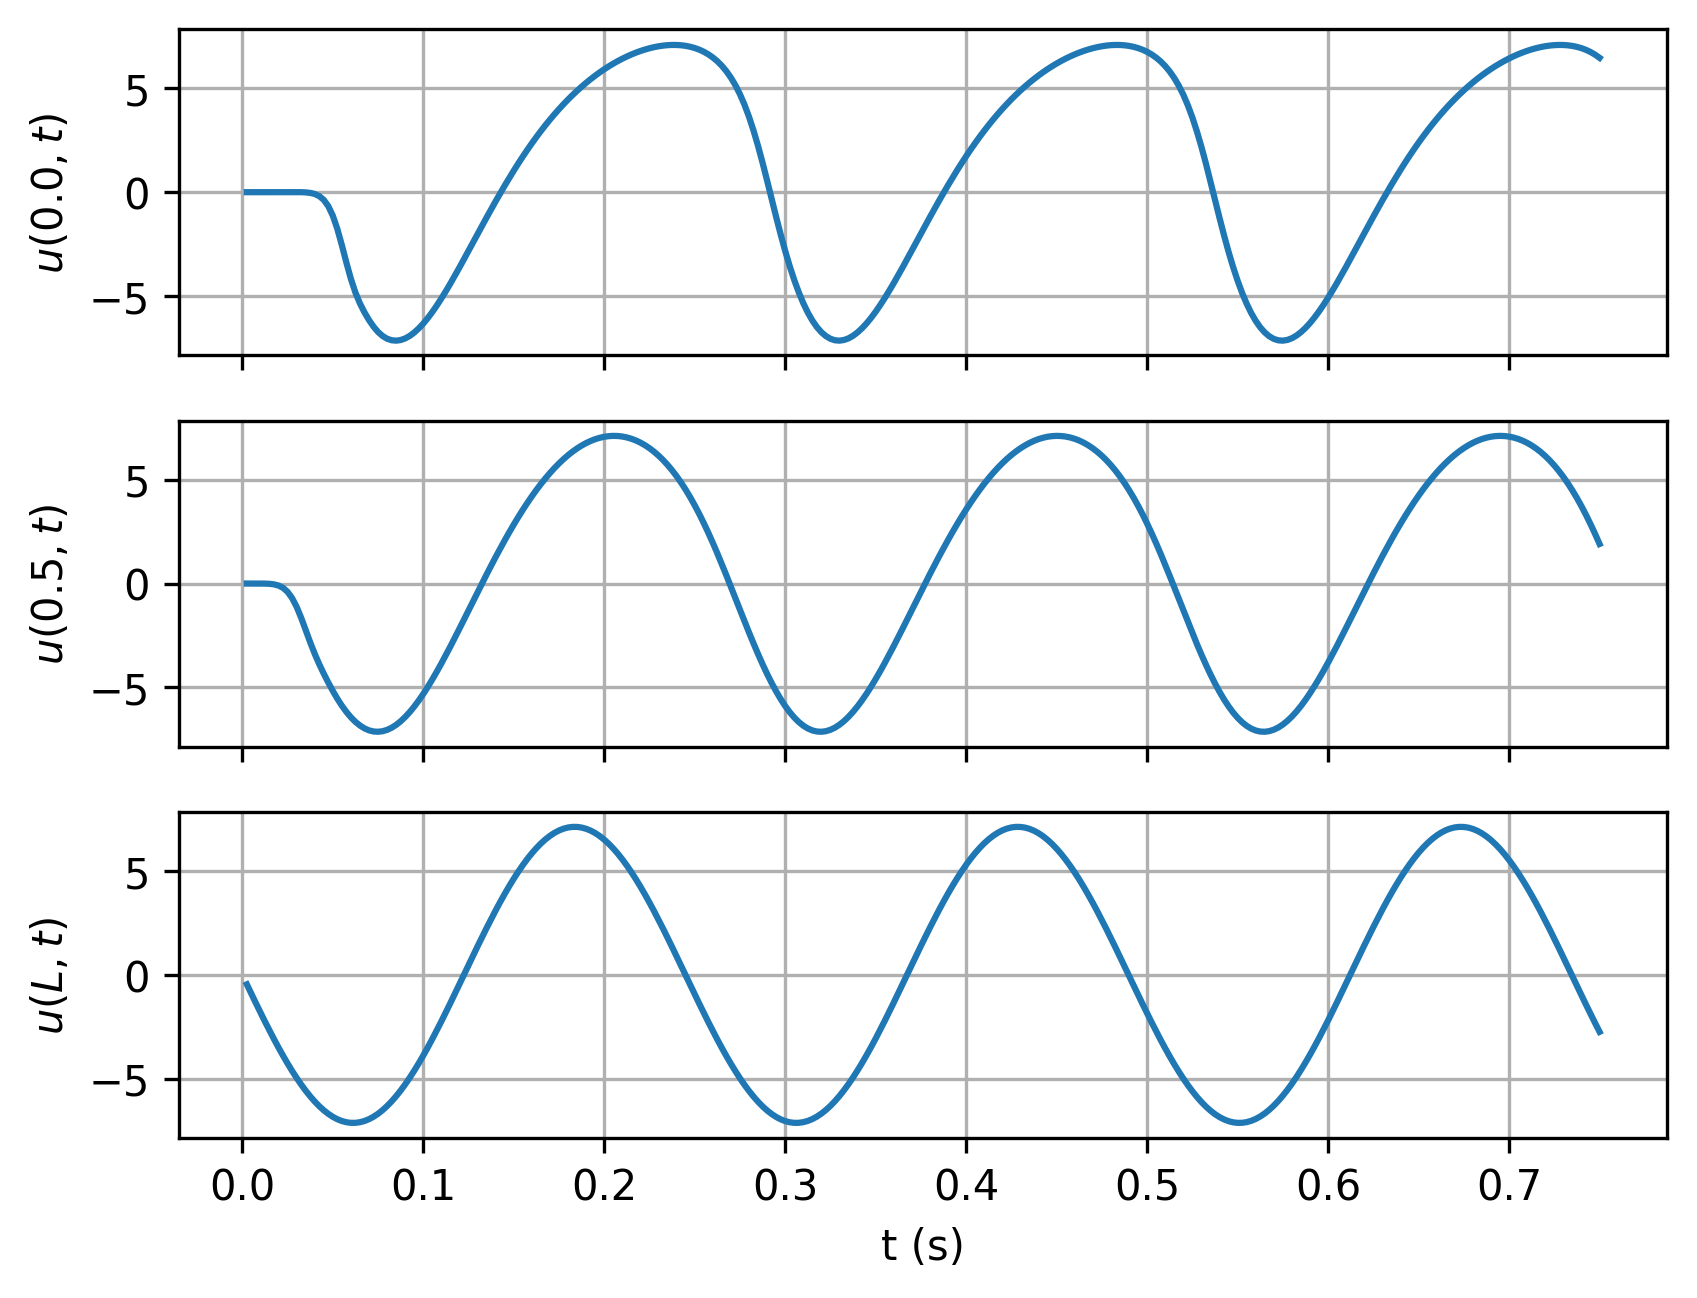

The data file committed next to this chart (first rows):
timesteps, 0.0, 0.5, L
0.0025, -3.3237743443944814e-08, -4.8199999701031725e-05, -0.4567
0.005, 1.5005246965098582e-05, 3.5171362596578365e-05, -0.9115
0.0075, 7.0170222474925e-05, 9.944815117032684e-05, -1.363
0.01, 0.0001952, -0.000523, -1.808
0.0125, 0.0004213, -0.003702, -2.246
0.015, 0.0007788, -0.01383, -2.675
0.0175, 0.001294, -0.03976, -3.093
0.02, 0.001981, -0.09684, -3.498
0.0225, 0.002824, -0.2078, -3.888
0.025, 0.003719, -0.4003, -4.263
0.0275, 0.004351, -0.7004, -4.62
0.03, 0.003913, -1.12, -4.958
0.0325, 0.000549, -1.645, -5.276
0.035, -0.009642, -2.233, -5.572
0.0375, -0.03419, -2.827, -5.845
0.04, -0.08641, -3.381, -6.094
0.0425, -0.1879, -3.881, -6.318
0.045, -0.37, -4.338, -6.516
0.0475, -0.672, -4.766, -6.688
0.05, -1.132, -5.168, -6.831
0.0525, -1.767, -5.542, -6.947
0.055, -2.548, -5.879, -7.034
0.0575, -3.387, -6.178, -7.092
0.06, -4.173, -6.437, -7.121
0.0625, -4.831, -6.656, -7.121
0.065, -5.355, -6.834, -7.091
0.0675, -5.785, -6.971, -7.032
0.07, -6.154, -7.066, -6.944
0.0725, -6.47, -7.12, -6.828
0.075, -6.727, -7.134, -6.684
0.0775, -6.921, -7.108, -6.512
0.08, -7.052, -7.043, -6.313
0.0825, -7.125, -6.941, -6.088
0.085, -7.145, -6.802, -5.839
0.0875, -7.115, -6.629, -5.565
0.09, -7.038, -6.423, -5.268
0.0925, -6.916, -6.187, -4.95
0.095, -6.754, -5.921, -4.611
0.0975, -6.555, -5.629, -4.254
0.1, -6.321, -5.312, -3.878
0.1025, -6.057, -4.973, -3.487
0.105, -5.765, -4.614, -3.082
0.1075, -5.45, -4.237, -2.664
0.11, -5.113, -3.845, -2.235
0.1125, -4.759, -3.44, -1.797
0.115, -4.39, -3.024, -1.351
0.1175, -4.009, -2.599, -0.8997
0.12, -3.619, -2.168, -0.4447
0.1225, -3.223, -1.733, 0.01199
0.125, -2.822, -1.295, 0.4687
0.1275, -2.418, -0.8574, 0.9234
0.13, -2.015, -0.4209, 1.374
0.1325, -1.613, 0.01244, 1.82
0.135, -1.215, 0.4411, 2.258
0.1375, -0.8213, 0.8635, 2.686
0.14, -0.4337, 1.278, 3.104
0.1425, -0.05304, 1.685, 3.508
0.145, 0.3196, 2.081, 3.899
0.1475, 0.6834, 2.466, 4.273
0.15, 1.038, 2.839, 4.629
... 240 more rows
